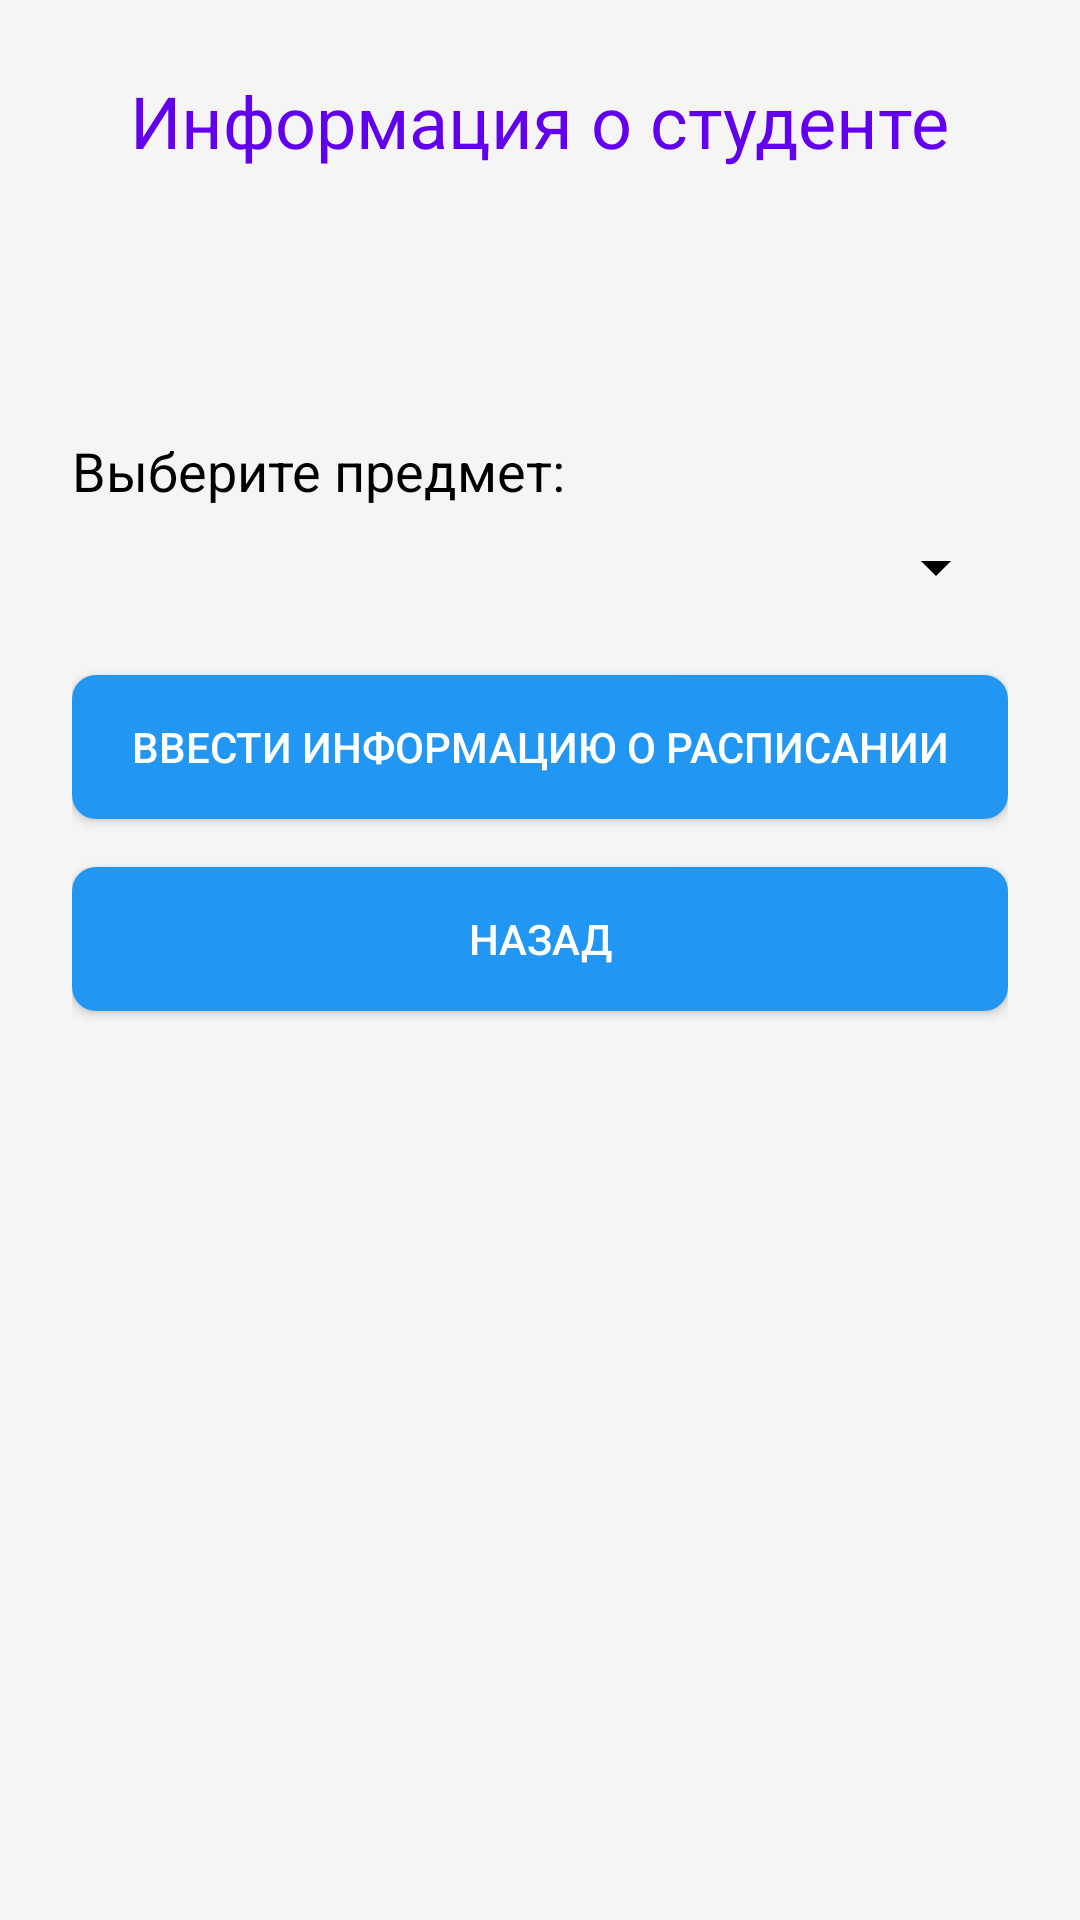

Reconstruct the res/layout file that produces this screen, plus the resources it refers to.
<!-- AndroidManifest.xml: application theme Theme.KastorskayaKseniaAndreevna -->
<!-- res/layout/activity_subject_input.xml -->
<?xml version="1.0" encoding="utf-8"?>
<LinearLayout xmlns:android="http://schemas.android.com/apk/res/android"
    android:layout_width="match_parent"
    android:layout_height="match_parent"
    android:orientation="vertical"
    android:padding="@dimen/padding_large"
    android:background="@color/background_light">

    <TextView
        android:layout_width="wrap_content"
        android:layout_height="wrap_content"
        android:text="Информация о студенте"
        android:textSize="@dimen/text_size_large"
        android:textColor="@color/purple_500"
        android:layout_gravity="center_horizontal"
        android:layout_marginBottom="@dimen/padding_large"/>

    <TextView
        android:id="@+id/tvFullName"
        android:layout_width="wrap_content"
        android:layout_height="wrap_content"
        android:textSize="@dimen/text_size_medium"
        android:textColor="#FF000000"
        android:layout_marginBottom="@dimen/padding_medium"/>

    <TextView
        android:layout_width="wrap_content"
        android:layout_height="wrap_content"
        android:text="Выберите предмет:"
        android:textSize="@dimen/text_size_medium"
        android:textColor="#FF000000"
        android:layout_marginTop="@dimen/padding_large"/>

    <Spinner
        android:id="@+id/spinnerSubject"
        android:layout_width="match_parent"
        android:layout_height="wrap_content"
        android:layout_marginTop="@dimen/padding_small"
        android:layout_marginBottom="@dimen/padding_large"/>

    <Button
        android:id="@+id/btnGoToSchedule"
        android:layout_width="match_parent"
        android:layout_height="@dimen/button_height"
        android:text="Ввести информацию о расписании"
        android:background="@drawable/button_bg"
        android:textColor="@android:color/white"/>

    <Button
        android:id="@+id/btnBackFromSubject"
        android:layout_width="match_parent"
        android:layout_height="@dimen/button_height"
        android:text="Назад"
        android:background="@drawable/button_bg"
        android:textColor="@android:color/white"
        android:layout_marginTop="@dimen/padding_medium"/>

</LinearLayout>
<!-- resources referenced by this layout -->
<resources>
  <color name="background_light">#F5F5F5</color>
  <color name="purple_500">#FF6200EE</color>
  <dimen name="button_height">48dp</dimen>
  <dimen name="padding_large">24dp</dimen>
  <dimen name="padding_medium">16dp</dimen>
  <dimen name="padding_small">8dp</dimen>
  <dimen name="text_size_large">24sp</dimen>
  <dimen name="text_size_medium">18sp</dimen>
  <!-- drawable button_bg (drawable) -->
  <?xml version="1.0" encoding="utf-8"?>
  <shape xmlns:android="http://schemas.android.com/apk/res/android">
      <solid android:color="@color/button_color"/>
      <corners android:radius="8dp"/>
      <padding
          android:left="16dp"
          android:top="8dp"
          android:right="16dp"
          android:bottom="8dp"/>
  </shape>
  <style name="Theme.KastorskayaKseniaAndreevna" parent="Theme.MaterialComponents.DayNight.NoActionBar">
          
          <item name="colorPrimary">@color/purple_500</item>
          <item name="colorPrimaryVariant">@color/purple_700</item>
          <item name="colorOnPrimary">@color/white</item>
          
          <item name="colorSecondary">@color/teal_200</item>
          <item name="colorSecondaryVariant">@color/teal_700</item>
          <item name="colorOnSecondary">@color/black</item>
          
          <item name="android:statusBarColor">?attr/colorPrimaryVariant</item>
  
          
          <item name="android:textColor">#FF000000</item> 
          <item name="android:textColorPrimary">#FF000000</item> 
          <item name="android:textColorSecondary">#FF000000</item> 
          <item name="android:textColorHint">#FF666666</item> 
          <item name="editTextColor">#FF000000</item> 
      </style>
  <color name="button_color">#2196F3</color>
  <color name="purple_700">#FF3700B3</color>
  <color name="white">#FFFFFFFF</color>
  <color name="teal_200">#FF03DAC5</color>
  <color name="teal_700">#FF018786</color>
  <color name="black">#FF000000</color>
</resources>
